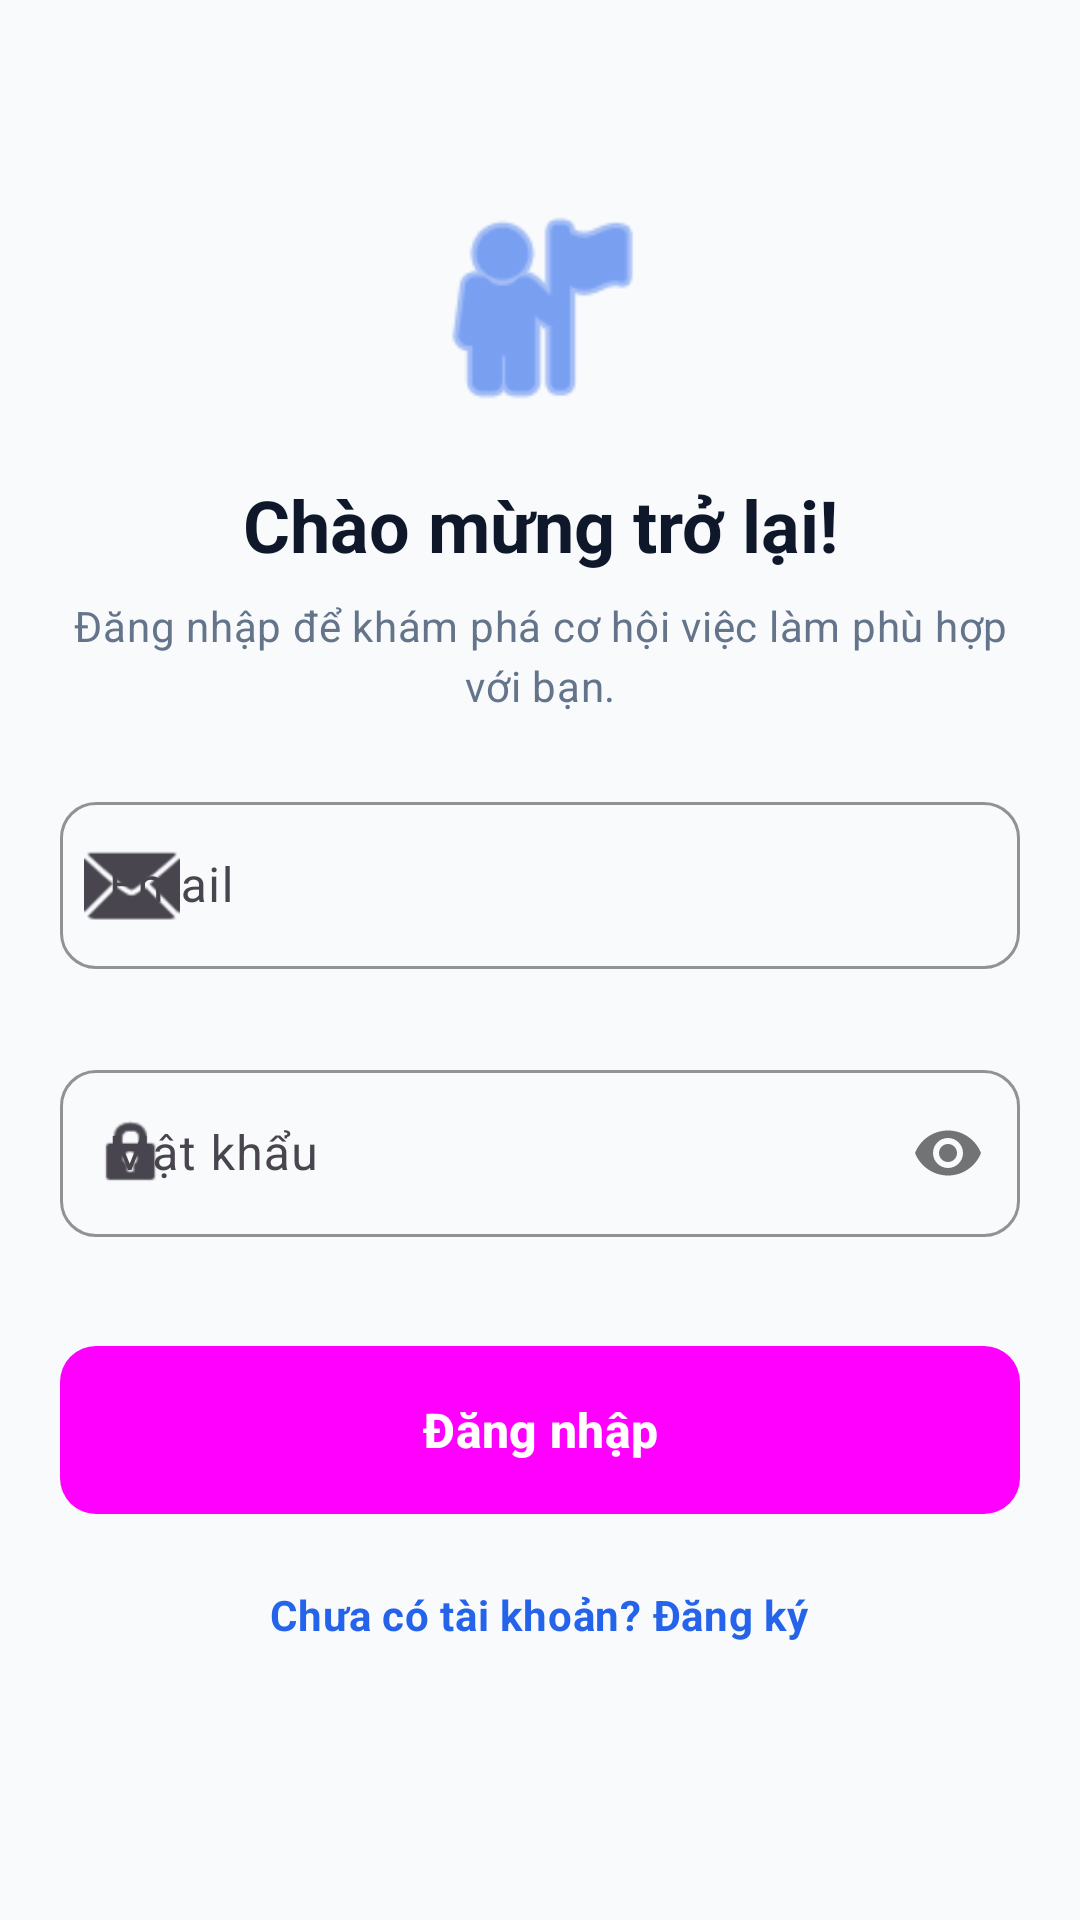

Layout XML and referenced resources for this Android screen:
<!-- AndroidManifest.xml: application theme Theme.Jobmate -->
<!-- res/layout/fragment_login.xml -->
<?xml version="1.0" encoding="utf-8"?>
<ScrollView xmlns:android="http://schemas.android.com/apk/res/android"
    xmlns:app="http://schemas.android.com/apk/res-auto"
    android:layout_width="match_parent"
    android:layout_height="match_parent"
    android:fillViewport="true"
    android:background="@color/background">

    <LinearLayout
        android:layout_width="match_parent"
        android:layout_height="wrap_content"
        android:gravity="center_horizontal"
        android:orientation="vertical"
        android:padding="@dimen/screen_padding">

        <Space
            android:layout_width="match_parent"
            android:layout_height="0dp"
            android:layout_weight="1" />

        <ImageView
            android:id="@+id/ivLogo"
            android:layout_width="80dp"
            android:layout_height="80dp"
            android:src="@android:drawable/ic_menu_myplaces"
            app:tint="@color/primary" />

        <TextView
            android:id="@+id/tvWelcome"
            style="@style/TextAppearance.JobMate.HeadingLarge"
            android:layout_width="wrap_content"
            android:layout_height="wrap_content"
            android:layout_marginTop="@dimen/spacing_large"
            android:text="@string/login_welcome"
            android:textAlignment="center" />

        <TextView
            android:id="@+id/tvSubtitle"
            style="@style/TextAppearance.JobMate.BodySmall"
            android:layout_width="wrap_content"
            android:layout_height="wrap_content"
            android:layout_marginTop="@dimen/spacing_standard"
            android:text="@string/login_subtitle"
            android:textAlignment="center" />

        <Space
            android:layout_width="match_parent"
            android:layout_height="@dimen/spacing_section" />

        <com.google.android.material.textfield.TextInputLayout
            android:id="@+id/tilEmail"
            style="@style/Widget.JobMate.EditText"
            android:layout_width="match_parent"
            android:layout_height="wrap_content"
            android:hint="@string/email_hint"
            app:startIconDrawable="@android:drawable/ic_dialog_email"
            app:errorEnabled="true">

            <com.google.android.material.textfield.TextInputEditText
                android:id="@+id/etEmail"
                android:layout_width="match_parent"
                android:layout_height="wrap_content"
                android:inputType="textEmailAddress" />
        </com.google.android.material.textfield.TextInputLayout>

        <Space
            android:layout_width="match_parent"
            android:layout_height="@dimen/spacing_standard" />

        <com.google.android.material.textfield.TextInputLayout
            android:id="@+id/tilPassword"
            style="@style/Widget.JobMate.EditText"
            android:layout_width="match_parent"
            android:layout_height="wrap_content"
            android:hint="@string/password_hint"
            app:passwordToggleEnabled="true"
            app:startIconDrawable="@android:drawable/ic_lock_idle_lock"
            app:errorEnabled="true">

            <com.google.android.material.textfield.TextInputEditText
                android:id="@+id/etPassword"
                android:layout_width="match_parent"
                android:layout_height="wrap_content"
                android:inputType="textPassword" />
        </com.google.android.material.textfield.TextInputLayout>

        <Button
            android:id="@+id/btnLogin"
            style="@style/Widget.JobMate.Button.Primary"
            android:layout_width="match_parent"
            android:layout_height="wrap_content"
            android:layout_marginTop="@dimen/spacing_large"
            android:text="@string/login_button" />

        <TextView
            android:id="@+id/tvRegister"
            style="@style/TextAppearance.JobMate.BodySmall"
            android:layout_width="wrap_content"
            android:layout_height="wrap_content"
            android:layout_marginTop="@dimen/spacing_large"
            android:padding="@dimen/spacing_standard"
            android:text="@string/no_account_yet"
            android:textColor="@color/primary"
            android:textStyle="bold" />

        <ProgressBar
            android:id="@+id/progressBar"
            android:layout_width="wrap_content"
            android:layout_height="wrap_content"
            android:layout_marginTop="@dimen/spacing_large"
            android:visibility="gone" />

        <Space
            android:layout_width="match_parent"
            android:layout_height="0dp"
            android:layout_weight="1.5" />

    </LinearLayout>
</ScrollView>
<!-- resources referenced by this layout -->
<resources>
  <color name="background">#F8FAFC</color>
  <color name="primary">#2563EB</color>
  <dimen name="screen_padding">20dp</dimen>
  <dimen name="spacing_large">16dp</dimen>
  <dimen name="spacing_section">24dp</dimen>
  <dimen name="spacing_standard">8dp</dimen>
  <string name="email_hint">Email</string>
  <string name="login_button">Đăng nhập</string>
  <string name="login_subtitle">Đăng nhập để khám phá cơ hội việc làm phù hợp với bạn.</string>
  <string name="login_welcome">Chào mừng trở lại!</string>
  <string name="no_account_yet">Chưa có tài khoản? Đăng ký</string>
  <string name="password_hint">Mật khẩu</string>
  <style name="TextAppearance.JobMate.BodySmall" parent="TextAppearance.Material3.BodyMedium">
          <item name="android:textSize">@dimen/text_body_small</item>
          <item name="android:textColor">@color/text_secondary</item>
      </style>
  <style name="TextAppearance.JobMate.HeadingLarge" parent="TextAppearance.Material3.HeadlineMedium">
          <item name="android:textSize">@dimen/text_heading_large</item>
          <item name="android:textStyle">bold</item>
          <item name="android:textColor">@color/text_primary</item>
      </style>
  <style name="Widget.JobMate.Button.Primary" parent="Widget.Material3.Button">
          <item name="android:background">@drawable/bg_button_primary</item>
          <item name="android:textAppearance">@style/TextAppearance.JobMate.Button</item>
          <item name="android:textColor">@color/white</item>
          <item name="android:minHeight">56dp</item>
      </style>
  <style name="Widget.JobMate.EditText" parent="Widget.Material3.TextInputLayout.OutlinedBox">
          <item name="boxCornerRadiusTopStart">@dimen/input_corner_radius</item>
          <item name="boxCornerRadiusTopEnd">@dimen/input_corner_radius</item>
          <item name="boxCornerRadiusBottomStart">@dimen/input_corner_radius</item>
          <item name="boxCornerRadiusBottomEnd">@dimen/input_corner_radius</item>
          <item name="boxStrokeColor">@color/primary</item>
          <item name="hintTextColor">@color/primary</item>
      </style>
  <style name="Theme.Jobmate" parent="Base.Theme.Jobmate" />
  <dimen name="text_body_small">14sp</dimen>
  <color name="text_secondary">#64748B</color>
  <dimen name="text_heading_large">24sp</dimen>
  <color name="text_primary">#0F172A</color>
  <!-- drawable bg_button_primary (drawable) -->
  <?xml version="1.0" encoding="utf-8"?>
  <ripple xmlns:android="http://schemas.android.com/apk/res/android"
      android:color="#40FFFFFF">
      <item>
          <shape android:shape="rectangle">
              <solid android:color="@color/primary" />
              <corners android:radius="@dimen/button_corner_radius" />
          </shape>
      </item>
  </ripple>
  <style name="TextAppearance.JobMate.Button" parent="TextAppearance.Material3.LabelLarge">
          <item name="android:textSize">@dimen/text_button</item>
          <item name="android:textStyle">bold</item>
      </style>
  <color name="white">#FFFFFFFF</color>
  <dimen name="input_corner_radius">12dp</dimen>
  <dimen name="button_corner_radius">12dp</dimen>
  <dimen name="text_button">16sp</dimen>
  <color name="primary_light">#DBEAFE</color>
  <color name="primary_dark">#1D4ED8</color>
  <color name="surface">#FFFFFF</color>
  <color name="error">#DC2626</color>
</resources>
